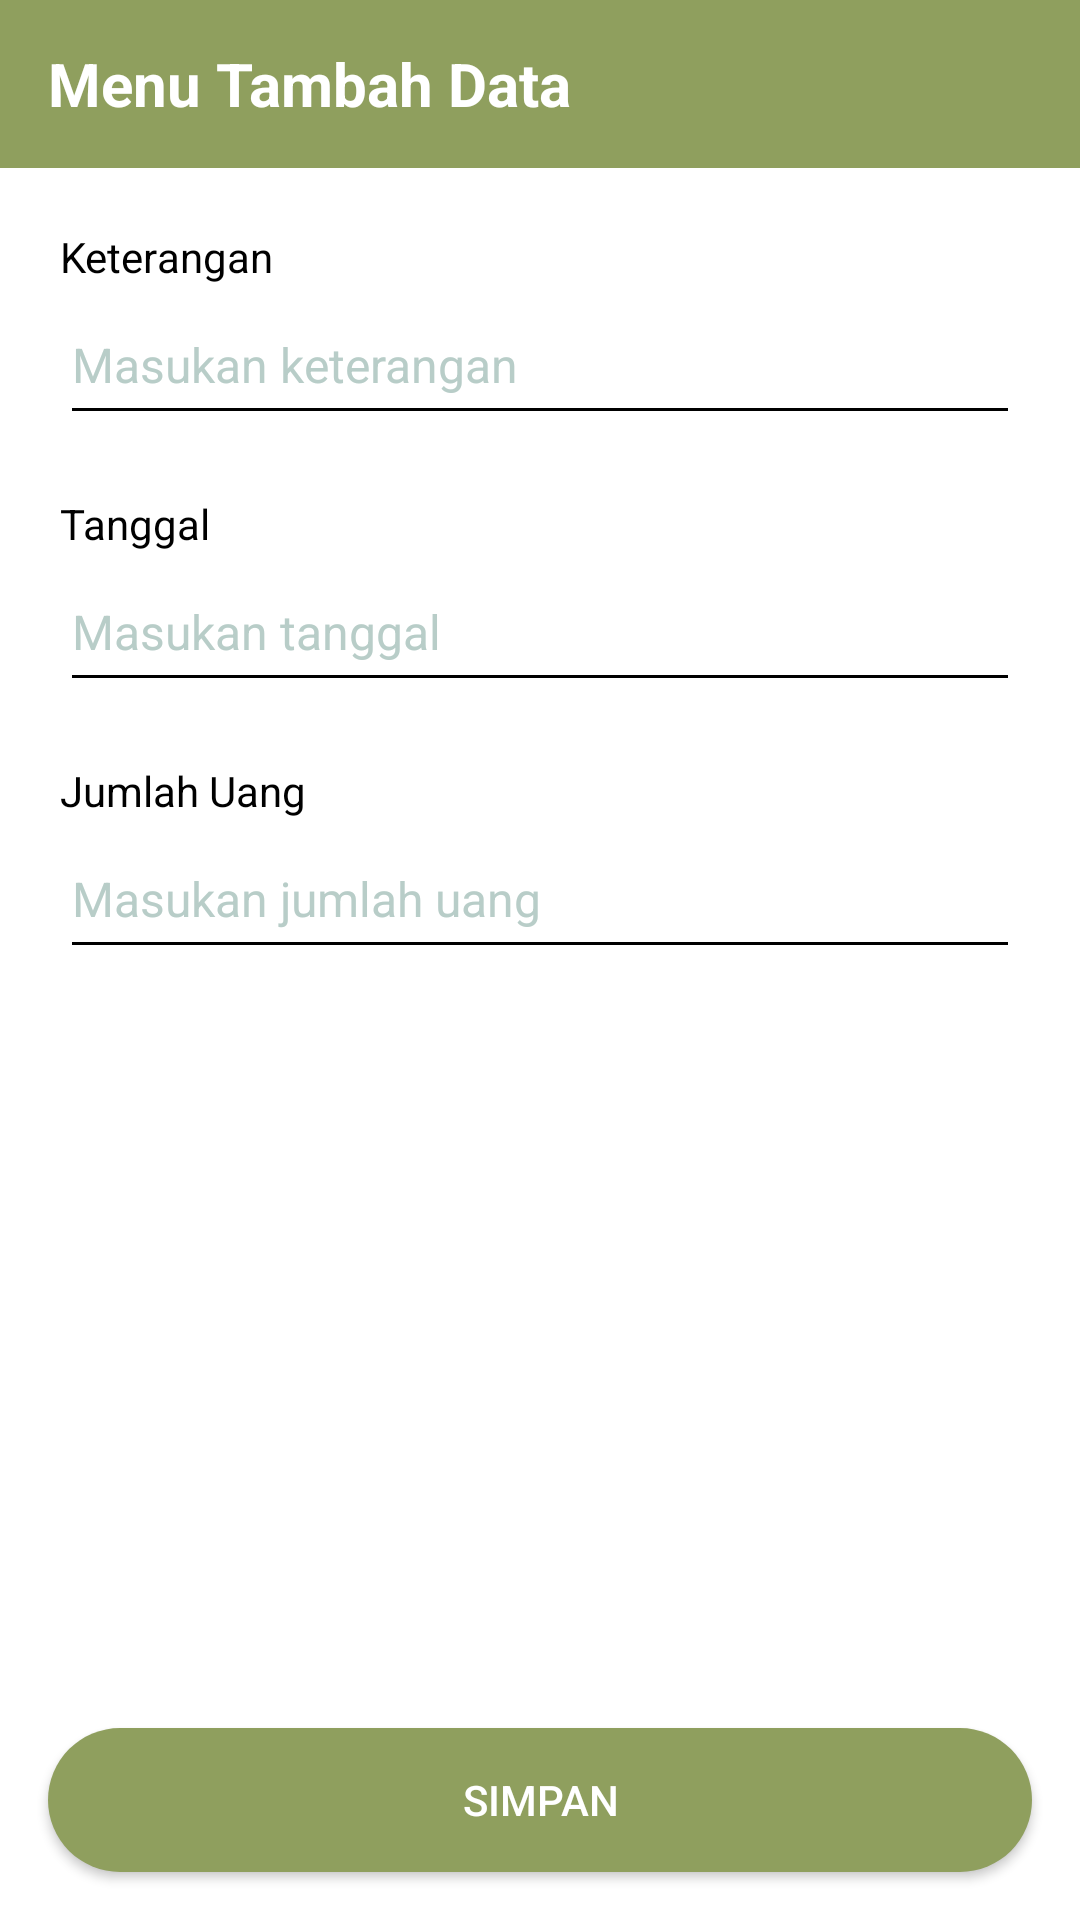

Write the Android layout XML for this screen, with the resource values it uses.
<!-- AndroidManifest.xml: application theme Theme.Cashow1 -->
<!-- res/layout/activity_tambah_data.xml -->
<?xml version="1.0" encoding="utf-8"?>
<androidx.coordinatorlayout.widget.CoordinatorLayout xmlns:android="http://schemas.android.com/apk/res/android"
    xmlns:app="http://schemas.android.com/apk/res-auto"
    android:layout_width="match_parent"
    android:layout_height="match_parent"
    android:background="@color/white"
    android:fitsSystemWindows="true">

    <com.google.android.material.appbar.AppBarLayout
        android:layout_width="match_parent"
        android:layout_height="wrap_content"
        android:background="@color/green1"
        app:elevation="0dp">

        <androidx.appcompat.widget.Toolbar
            android:id="@+id/toolbar"
            android:layout_width="match_parent"
            android:layout_height="?actionBarSize"
            app:navigationIcon="@drawable/ic_back">

            <RelativeLayout
                android:layout_width="match_parent"
                android:layout_height="wrap_content">

                <TextView
                    android:layout_width="wrap_content"
                    android:layout_height="wrap_content"
                    android:layout_alignParentStart="true"
                    android:layout_centerInParent="true"
                    android:text="Menu Tambah Data"
                    android:textColor="@color/white"
                    android:textSize="20sp"
                    android:textStyle="bold" />

            </RelativeLayout>

        </androidx.appcompat.widget.Toolbar>

    </com.google.android.material.appbar.AppBarLayout>

    <androidx.core.widget.NestedScrollView
        android:layout_width="match_parent"
        android:layout_height="match_parent"
        android:layout_margin="10dp"
        app:layout_behavior="@string/appbar_scrolling_view_behavior">

        <LinearLayout
            android:layout_width="match_parent"
            android:layout_height="match_parent"
            android:orientation="vertical">

            <LinearLayout
                android:layout_width="match_parent"
                android:layout_height="wrap_content"
                android:layout_marginStart="10dp"
                android:layout_marginTop="10dp"
                android:layout_marginEnd="10dp"
                android:orientation="vertical">

                <TextView
                    android:layout_width="wrap_content"
                    android:layout_height="wrap_content"
                    android:text="Keterangan"
                    android:textColor="@color/black"
                    android:textSize="14sp" />

                <com.google.android.material.textfield.TextInputEditText
                    android:id="@+id/etKeterangan"
                    android:layout_width="match_parent"
                    android:layout_height="50dp"
                    android:backgroundTint="@color/black"
                    android:hint="Masukan keterangan"
                    android:imeOptions="actionNext"
                    android:inputType="textPersonName"
                    android:maxLines="1"
                    android:textColor="@color/black"
                    android:textColorHint="@color/blue1"
                    android:textSize="16sp" />

            </LinearLayout>

            <LinearLayout
                android:layout_width="match_parent"
                android:layout_height="wrap_content"
                android:layout_marginStart="10dp"
                android:layout_marginTop="20dp"
                android:layout_marginEnd="10dp"
                android:orientation="vertical">

                <TextView
                    android:layout_width="wrap_content"
                    android:layout_height="wrap_content"
                    android:text="Tanggal"
                    android:textColor="@color/black"
                    android:textSize="14sp" />

                <com.google.android.material.textfield.TextInputEditText
                    android:id="@+id/etTanggal"
                    android:layout_width="match_parent"
                    android:layout_height="50dp"
                    android:backgroundTint="@color/black"
                    android:focusableInTouchMode="false"
                    android:hint="Masukan tanggal"
                    android:imeOptions="actionNext"
                    android:inputType="date"
                    android:maxLines="1"
                    android:textColor="@color/black"
                    android:textColorHint="@color/blue1"
                    android:textSize="16sp" />

            </LinearLayout>

            <LinearLayout
                android:layout_width="match_parent"
                android:layout_height="wrap_content"
                android:layout_marginStart="10dp"
                android:layout_marginTop="20dp"
                android:layout_marginEnd="10dp"
                android:orientation="vertical">

                <TextView
                    android:layout_width="wrap_content"
                    android:layout_height="wrap_content"
                    android:text="Jumlah Uang"
                    android:textColor="@color/black"
                    android:textSize="14sp" />

                <com.google.android.material.textfield.TextInputEditText
                    android:id="@+id/etJmlUang"
                    android:layout_width="match_parent"
                    android:layout_height="50dp"
                    android:backgroundTint="@color/black"
                    android:hint="Masukan jumlah uang"
                    android:imeOptions="actionDone"
                    android:inputType="number"
                    android:maxLines="1"
                    android:textColor="@color/black"
                    android:textColorHint="@color/blue1"
                    android:textSize="16sp" />

            </LinearLayout>

        </LinearLayout>

    </androidx.core.widget.NestedScrollView>

    <androidx.appcompat.widget.AppCompatButton
        android:id="@+id/btnSimpan"
        android:layout_width="match_parent"
        android:layout_height="wrap_content"
        android:layout_gravity="bottom"
        android:layout_margin="16dp"
        android:background="@drawable/bg_button_primary"
        android:text="Simpan"
        android:textColor="@android:color/white" />

</androidx.coordinatorlayout.widget.CoordinatorLayout>
<!-- resources referenced by this layout -->
<resources>
  <color name="black">#FF000000</color>
  <color name="blue1">#B8CDC8</color>
  <color name="green1">#8F9F5E</color>
  <color name="white">#FFFFFFFF</color>
  <!-- drawable bg_button_primary (drawable) -->
  <?xml version="1.0" encoding="utf-8"?>
  <shape xmlns:android="http://schemas.android.com/apk/res/android">
      <solid android:color="@color/green1" />
      <corners android:radius="50dp" />
  </shape>
  <style name="Theme.Cashow1" parent="Theme.MaterialComponents.DayNight.DarkActionBar">
          
          <item name="colorPrimary">@color/green1</item>
          <item name="colorPrimaryVariant">@color/darkgreen</item>
          <item name="colorOnPrimary">@color/white</item>
          
          <item name="colorSecondary">@color/yellow1</item>
          <item name="colorSecondaryVariant">@color/orange1</item>
          <item name="colorOnSecondary">@color/black</item>
          
          <item name="android:statusBarColor">?attr/colorPrimaryVariant</item>
          
  
  
  
  
      </style>
  <color name="darkgreen">#373F20</color>
  <color name="yellow1">#FEC868</color>
  <color name="orange1">#FFA371</color>
</resources>
